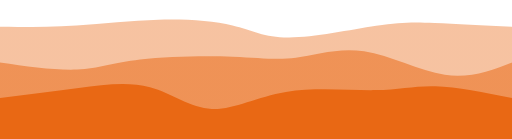
t = 0.00 s
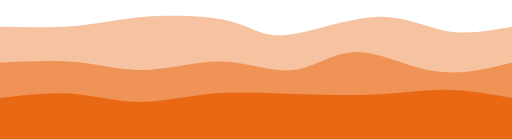
t = 0.75 s
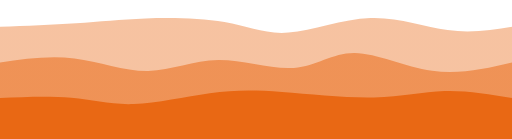
t = 1.25 s
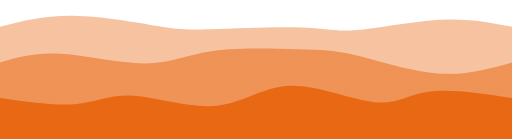
t = 2.00 s
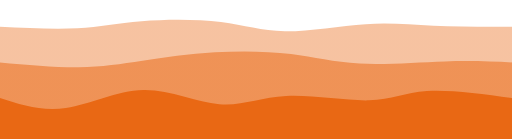
t = 2.75 s
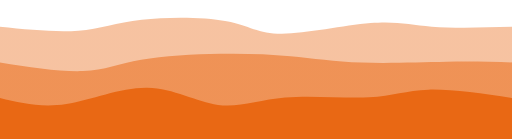
t = 3.25 s

The animated SVG that drew these frames (rendered in a browser with its animation timeline set to each time). Animation: 3 CSS @keyframes rules; one cycle of 4.00 s, repeats indefinitely.

<svg width="100%" height="100%" id="svg" viewBox="0 0 1440 390" xmlns="http://www.w3.org/2000/svg" class="transition duration-300 ease-in-out delay-150"><style>
.path-0{
animation:pathAnim-0 4s;
animation-timing-function: linear;
animation-iteration-count: infinite;
}
@keyframes pathAnim-0{
0%{
d: path("M 0,400 L 0,75 C 70.19237375472349,75.26451391274476 140.38474750944698,75.52902782548952 215,71 C 289.615252490553,66.47097217451048 368.65338371693565,57.14840261078667 446,55 C 523.3466162830643,52.85159738921333 599.0017176228101,57.87736173136379 654,71 C 708.9982823771899,84.12263826863621 743.339745791824,105.34215046375816 813,105 C 882.660254208176,104.65784953624184 987.6392992098934,82.75403641360359 1058,72 C 1128.3607007901066,61.24596358639642 1164.1030573686016,61.64170388182755 1222,64 C 1279.8969426313984,66.35829611817245 1359.9484713156992,70.67914805908623 1440,75 L 1440,400 L 0,400 Z");
}
25%{
d: path("M 0,400 L 0,75 C 77.91686705599452,76.74579182411543 155.83373411198903,78.49158364823084 217,72 C 278.16626588801097,65.50841635176916 322.5819306080385,50.779457231192026 398,44 C 473.4180693919615,37.220542768807974 579.8385434558571,38.39058742700104 645,55 C 710.1614565441429,71.60941257299896 734.0638955685331,103.65819306080384 799,96 C 863.9361044314669,88.34180693919616 969.9058742700104,40.976640329783585 1055,39 C 1140.0941257299896,37.023359670216415 1204.3126073514256,80.43524562006183 1265,94 C 1325.6873926485744,107.56475437993817 1382.843696324287,91.28237718996908 1440,75 L 1440,400 L 0,400 Z");
}
50%{
d: path("M 0,400 L 0,75 C 62.133287530058396,58.96152524905531 124.26657506011679,42.92305049811062 205,44 C 285.7334249398832,45.07694950188938 385.0669872895913,63.26932325661285 444,73 C 502.9330127104087,82.73067674338715 521.4654757815183,83.999656475438 590,82 C 658.5345242184817,80.000343524562 777.0711095843352,74.73205084163517 848,77 C 918.9288904156648,79.26794915836483 942.2500858811404,89.07214015802128 1003,84 C 1063.7499141188596,78.92785984197872 1161.9285468911028,58.97938852627963 1241,55 C 1320.0714531088972,51.02061147372037 1380.0357265544485,63.01030573686019 1440,75 L 1440,400 L 0,400 Z");
}
75%{
d: path("M 0,400 L 0,75 C 82.37100652696668,85.47406389556853 164.74201305393336,95.94812779113707 222,91 C 279.25798694606664,86.05187220886293 311.4029543112332,65.68155273102028 383,55 C 454.5970456887668,44.318447268979725 565.6461697011337,43.32566128478186 632,55 C 698.3538302988663,66.67433871521814 720.0123668842323,91.01580212985229 786,91 C 851.9876331157677,90.98419787014771 962.3043627619375,66.61113019580901 1037,62 C 1111.6956372380625,57.38886980419099 1150.770182068018,72.53967708691171 1212,78 C 1273.229817931982,83.46032291308829 1356.6149089659912,79.23016145654415 1440,75 L 1440,400 L 0,400 Z");
}
100%{
d: path("M 0,400 L 0,75 C 70.19237375472349,75.26451391274476 140.38474750944698,75.52902782548952 215,71 C 289.615252490553,66.47097217451048 368.65338371693565,57.14840261078667 446,55 C 523.3466162830643,52.85159738921333 599.0017176228101,57.87736173136379 654,71 C 708.9982823771899,84.12263826863621 743.339745791824,105.34215046375816 813,105 C 882.660254208176,104.65784953624184 987.6392992098934,82.75403641360359 1058,72 C 1128.3607007901066,61.24596358639642 1164.1030573686016,61.64170388182755 1222,64 C 1279.8969426313984,66.35829611817245 1359.9484713156992,70.67914805908623 1440,75 L 1440,400 L 0,400 Z");
}
}</style><defs><linearGradient id="gradient" x1="5%" y1="29%" x2="95%" y2="71%"><stop offset="5%" stop-color="#e96814"></stop><stop offset="95%" stop-color="#e96814"></stop></linearGradient></defs><path d="M 0,400 L 0,75 C 70.19237375472349,75.26451391274476 140.38474750944698,75.52902782548952 215,71 C 289.615252490553,66.47097217451048 368.65338371693565,57.14840261078667 446,55 C 523.3466162830643,52.85159738921333 599.0017176228101,57.87736173136379 654,71 C 708.9982823771899,84.12263826863621 743.339745791824,105.34215046375816 813,105 C 882.660254208176,104.65784953624184 987.6392992098934,82.75403641360359 1058,72 C 1128.3607007901066,61.24596358639642 1164.1030573686016,61.64170388182755 1222,64 C 1279.8969426313984,66.35829611817245 1359.9484713156992,70.67914805908623 1440,75 L 1440,400 L 0,400 Z" stroke="none" stroke-width="0" fill="url(#gradient)" fill-opacity="0.4" class="transition-all duration-300 ease-in-out delay-150 path-0"></path><style>
.path-1{
animation:pathAnim-1 4s;
animation-timing-function: linear;
animation-iteration-count: infinite;
}
@keyframes pathAnim-1{
0%{
d: path("M 0,400 L 0,175 C 78.46032291308828,186.27585022329094 156.92064582617655,197.55170044658192 217,195 C 277.07935417382345,192.44829955341808 318.777739608382,176.06904843696324 394,167 C 469.222260391618,157.93095156303676 577.9683957402954,156.1721058055651 655,159 C 732.0316042597046,161.8278941944349 777.3486774304363,169.24252834077635 832,162 C 886.6513225695637,154.75747165922365 950.6368945379595,132.85778083132945 1024,144 C 1097.3631054620405,155.14221916867055 1180.103744417726,199.32634833390586 1251,210 C 1321.896255582274,220.67365166609414 1380.948127791137,197.83682583304707 1440,175 L 1440,400 L 0,400 Z");
}
25%{
d: path("M 0,400 L 0,175 C 76.20886293369975,166.44005496392992 152.4177258673995,157.88010992785985 222,168 C 291.5822741326005,178.11989007214015 354.53795946410173,206.91961525249056 419,206 C 483.46204053589827,205.08038474750944 549.4304362761937,174.44142906217795 619,177 C 688.5695637238063,179.55857093782205 761.7402954311234,215.3146684987977 823,208 C 884.2597045688766,200.6853315012023 933.608381999313,150.2998969426314 996,146 C 1058.391618000687,141.7001030573686 1133.8261765716247,183.48574373067672 1210,196 C 1286.1738234283753,208.51425626932328 1363.0869117141876,191.75712813466163 1440,175 L 1440,400 L 0,400 Z");
}
50%{
d: path("M 0,400 L 0,175 C 49.92442459635865,160.78151837856407 99.8488491927173,146.56303675712815 172,151 C 244.1511508072827,155.43696324287185 338.52902782548944,178.52937135005155 409,178 C 479.47097217451056,177.47062864994845 526.0350395053246,153.31947784266572 599,143 C 671.9649604946754,132.68052215733428 771.330814153212,136.19271727928546 838,138 C 904.669185846788,139.80728272071454 938.6417038818274,139.9096530401924 1001,155 C 1063.3582961181726,170.0903469598076 1154.102370319478,200.16867055994504 1232,206 C 1309.897629680522,211.83132944005496 1374.948814840261,193.41566472002748 1440,175 L 1440,400 L 0,400 Z");
}
75%{
d: path("M 0,400 L 0,175 C 87.43181037444177,189.13534867743044 174.86362074888353,203.27069735486086 238,201 C 301.13637925111647,198.72930264513914 339.97732737890766,180.05255925798696 398,168 C 456.02267262109234,155.94744074201304 533.2270697354861,150.51906561319134 606,148 C 678.7729302645139,145.48093438680866 747.1143936791478,145.8711782892477 812,156 C 876.8856063208522,166.1288217107523 938.3153555479219,185.9962212298179 1015,186 C 1091.6846444520781,186.0037787701821 1183.624184129165,166.1439367914806 1257,161 C 1330.375815870835,155.8560632085194 1385.1879079354176,165.4280316042597 1440,175 L 1440,400 L 0,400 Z");
}
100%{
d: path("M 0,400 L 0,175 C 78.46032291308828,186.27585022329094 156.92064582617655,197.55170044658192 217,195 C 277.07935417382345,192.44829955341808 318.777739608382,176.06904843696324 394,167 C 469.222260391618,157.93095156303676 577.9683957402954,156.1721058055651 655,159 C 732.0316042597046,161.8278941944349 777.3486774304363,169.24252834077635 832,162 C 886.6513225695637,154.75747165922365 950.6368945379595,132.85778083132945 1024,144 C 1097.3631054620405,155.14221916867055 1180.103744417726,199.32634833390586 1251,210 C 1321.896255582274,220.67365166609414 1380.948127791137,197.83682583304707 1440,175 L 1440,400 L 0,400 Z");
}
}</style><defs><linearGradient id="gradient" x1="5%" y1="29%" x2="95%" y2="71%"><stop offset="5%" stop-color="#e96814"></stop><stop offset="95%" stop-color="#e96814"></stop></linearGradient></defs><path d="M 0,400 L 0,175 C 78.46032291308828,186.27585022329094 156.92064582617655,197.55170044658192 217,195 C 277.07935417382345,192.44829955341808 318.777739608382,176.06904843696324 394,167 C 469.222260391618,157.93095156303676 577.9683957402954,156.1721058055651 655,159 C 732.0316042597046,161.8278941944349 777.3486774304363,169.24252834077635 832,162 C 886.6513225695637,154.75747165922365 950.6368945379595,132.85778083132945 1024,144 C 1097.3631054620405,155.14221916867055 1180.103744417726,199.32634833390586 1251,210 C 1321.896255582274,220.67365166609414 1380.948127791137,197.83682583304707 1440,175 L 1440,400 L 0,400 Z" stroke="none" stroke-width="0" fill="url(#gradient)" fill-opacity="0.53" class="transition-all duration-300 ease-in-out delay-150 path-1"></path><style>
.path-2{
animation:pathAnim-2 4s;
animation-timing-function: linear;
animation-iteration-count: infinite;
}
@keyframes pathAnim-2{
0%{
d: path("M 0,400 L 0,275 C 74.7049124012367,265.6327722432154 149.4098248024734,256.26554448643077 221,247 C 292.5901751975266,237.73445551356923 361.0656131913431,228.57059429749228 422,245 C 482.9343868086569,261.4294057025077 536.327722432154,303.4520783236001 596,306 C 655.672277567846,308.5479216763999 721.6234970800411,271.6210924081072 804,258 C 886.3765029199589,244.37890759189284 985.178289247681,254.06355204397113 1055,253 C 1124.821710752319,251.93644795602887 1165.663345929234,240.12469941600827 1225,242 C 1284.336654070766,243.87530058399173 1362.1683270353828,259.43765029199585 1440,275 L 1440,400 L 0,400 Z");
}
25%{
d: path("M 0,400 L 0,275 C 67.56028856063207,267.34352456200617 135.12057712126415,259.68704912401233 196,269 C 256.87942287873585,278.31295087598767 311.07798007557534,304.5953280659568 376,300 C 440.92201992442466,295.4046719340432 516.5675025764342,259.9316386121608 583,250 C 649.4324974235658,240.06836138783925 706.6520096186878,255.67811748540026 786,264 C 865.3479903813122,272.32188251459974 966.8244589488149,273.35589144623833 1051,269 C 1135.175541051185,264.64410855376167 1202.050154586053,254.89831672964618 1264,255 C 1325.949845413947,255.10168327035382 1382.9749227069735,265.0508416351769 1440,275 L 1440,400 L 0,400 Z");
}
50%{
d: path("M 0,400 L 0,275 C 79.05187220886293,286.21401580212984 158.10374441772586,297.4280316042597 216,292 C 273.89625558227414,286.5719683957403 310.63689453795945,264.5018893850911 376,269 C 441.36310546204055,273.4981106149089 535.3486774304363,304.56441085537614 610,297 C 684.6513225695637,289.43558914462386 739.9683957402954,243.24046719340433 816,241 C 892.0316042597046,238.75953280659567 988.7777396083823,280.47372037100655 1053,287 C 1117.2222603916177,293.52627962899345 1148.9206458261765,264.86465132256956 1208,257 C 1267.0793541738235,249.13534867743044 1353.5396770869118,262.0676743387152 1440,275 L 1440,400 L 0,400 Z");
}
75%{
d: path("M 0,400 L 0,275 C 52.36070079010649,296.77121264170387 104.72140158021298,318.54242528340774 175,307 C 245.27859841978702,295.45757471659226 333.4750944692546,250.60151150807283 412,247 C 490.5249055307454,243.39848849192717 559.3782205427689,281.05152868430093 619,291 C 678.6217794572311,300.94847131569907 729.01202335967,283.19237375472346 801,279 C 872.98797664033,274.80762624527654 966.5736860185505,284.1789762968053 1032,280 C 1097.4263139814495,275.8210237031947 1134.6932325661285,258.09172105805567 1198,255 C 1261.3067674338715,251.90827894194436 1350.6533837169359,263.45413947097217 1440,275 L 1440,400 L 0,400 Z");
}
100%{
d: path("M 0,400 L 0,275 C 74.7049124012367,265.6327722432154 149.4098248024734,256.26554448643077 221,247 C 292.5901751975266,237.73445551356923 361.0656131913431,228.57059429749228 422,245 C 482.9343868086569,261.4294057025077 536.327722432154,303.4520783236001 596,306 C 655.672277567846,308.5479216763999 721.6234970800411,271.6210924081072 804,258 C 886.3765029199589,244.37890759189284 985.178289247681,254.06355204397113 1055,253 C 1124.821710752319,251.93644795602887 1165.663345929234,240.12469941600827 1225,242 C 1284.336654070766,243.87530058399173 1362.1683270353828,259.43765029199585 1440,275 L 1440,400 L 0,400 Z");
}
}</style><defs><linearGradient id="gradient" x1="5%" y1="29%" x2="95%" y2="71%"><stop offset="5%" stop-color="#e96814"></stop><stop offset="95%" stop-color="#e96814"></stop></linearGradient></defs><path d="M 0,400 L 0,275 C 74.7049124012367,265.6327722432154 149.4098248024734,256.26554448643077 221,247 C 292.5901751975266,237.73445551356923 361.0656131913431,228.57059429749228 422,245 C 482.9343868086569,261.4294057025077 536.327722432154,303.4520783236001 596,306 C 655.672277567846,308.5479216763999 721.6234970800411,271.6210924081072 804,258 C 886.3765029199589,244.37890759189284 985.178289247681,254.06355204397113 1055,253 C 1124.821710752319,251.93644795602887 1165.663345929234,240.12469941600827 1225,242 C 1284.336654070766,243.87530058399173 1362.1683270353828,259.43765029199585 1440,275 L 1440,400 L 0,400 Z" stroke="none" stroke-width="0" fill="url(#gradient)" fill-opacity="1" class="transition-all duration-300 ease-in-out delay-150 path-2"></path></svg>
